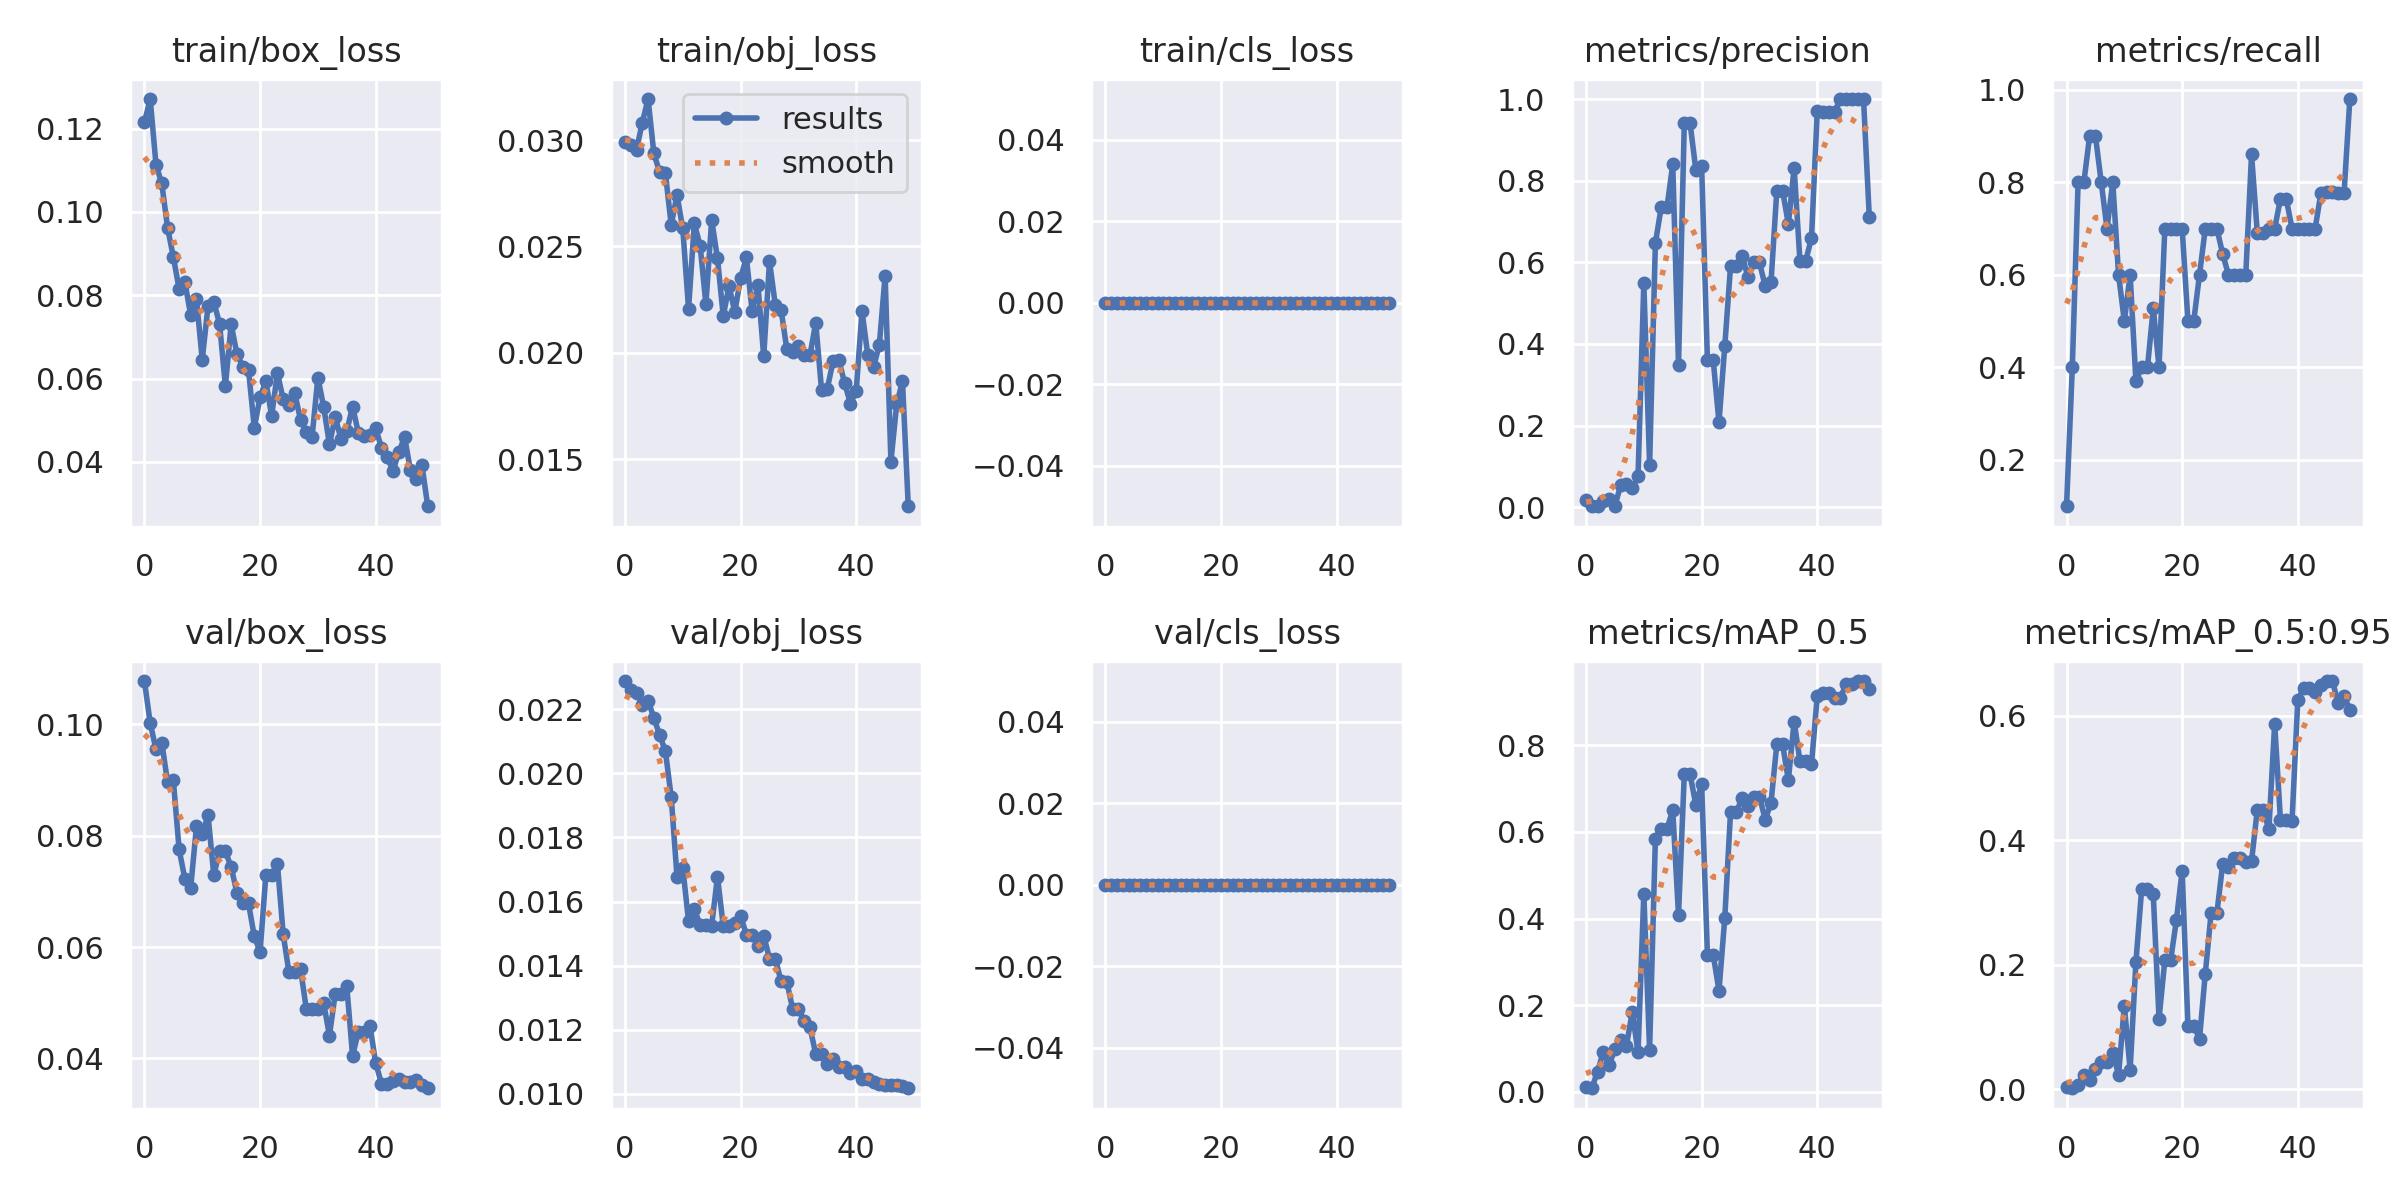

The data file committed next to this chart (first rows):
epoch, train/box_loss, train/obj_loss, train/cls_loss, metrics/precision, metrics/recall, metrics/mAP_0.5, metrics/mAP_0.5:0.95, val/box_loss, val/obj_loss, val/cls_loss, x/lr0, x/lr1, x/lr2
0, 0.1215, 0.0299, 0, 0.0189, 0.1, 0.009837, 0.002693, 0.1078, 0.02288, 0, 0.0955, 0.0005, 0.0005
1, 0.1271, 0.02979, 0, 0.002413, 0.4, 0.0077, 0.001419, 0.1002, 0.02259, 0, 0.09008, 0.001078, 0.001078
2, 0.1114, 0.02955, 0, 0.002667, 0.8, 0.04622, 0.006585, 0.0955, 0.02252, 0, 0.08463, 0.001633, 0.001633
3, 0.1068, 0.03083, 0, 0.01565, 0.8, 0.0922, 0.02261, 0.09674, 0.02213, 0, 0.07916, 0.002163, 0.002163
4, 0.09623, 0.03194, 0, 0.01941, 0.9, 0.06123, 0.01505, 0.08966, 0.02227, 0, 0.07367, 0.00267, 0.00267
5, 0.08919, 0.02938, 0, 0.003026, 0.9, 0.09822, 0.03238, 0.08994, 0.02173, 0, 0.06815, 0.003154, 0.003154
6, 0.08146, 0.0285, 0, 0.05426, 0.8, 0.1181, 0.04322, 0.07754, 0.0212, 0, 0.06261, 0.003613, 0.003613
7, 0.08311, 0.02844, 0, 0.0581, 0.7, 0.1064, 0.04284, 0.07223, 0.02069, 0, 0.05705, 0.004049, 0.004049
8, 0.07525, 0.02601, 0, 0.04626, 0.8, 0.1836, 0.05881, 0.07067, 0.01926, 0, 0.05146, 0.004461, 0.004461
9, 0.07903, 0.02741, 0, 0.07589, 0.6, 0.09071, 0.02305, 0.08169, 0.01678, 0, 0.04585, 0.004849, 0.004849
10, 0.06456, 0.02585, 0, 0.5493, 0.5, 0.4573, 0.134, 0.08027, 0.01705, 0, 0.04021, 0.005213, 0.005213
11, 0.0774, 0.02206, 0, 0.1035, 0.6, 0.09627, 0.031, 0.08371, 0.01539, 0, 0.03455, 0.005554, 0.005554
12, 0.07844, 0.02609, 0, 0.6471, 0.3707, 0.5842, 0.2039, 0.07291, 0.01576, 0, 0.02887, 0.00587, 0.00587
13, 0.07309, 0.02504, 0, 0.7343, 0.4, 0.6067, 0.3219, 0.07722, 0.01528, 0, 0.02316, 0.006164, 0.006164
14, 0.0582, 0.02229, 0, 0.7343, 0.4, 0.6067, 0.3219, 0.07722, 0.01528, 0, 0.01743, 0.006433, 0.006433
15, 0.073, 0.02626, 0, 0.84, 0.5281, 0.6506, 0.3129, 0.07438, 0.01525, 0, 0.01168, 0.006679, 0.006679
16, 0.06592, 0.02445, 0, 0.349, 0.4, 0.4081, 0.1131, 0.06974, 0.01678, 0, 0.006832, 0.006832, 0.006832
17, 0.06289, 0.02173, 0, 0.9403, 0.7, 0.7329, 0.207, 0.06785, 0.01524, 0, 0.006832, 0.006832, 0.006832
18, 0.06209, 0.02314, 0, 0.9403, 0.7, 0.7329, 0.207, 0.06785, 0.01524, 0, 0.006634, 0.006634, 0.006634
19, 0.04822, 0.02192, 0, 0.8262, 0.7, 0.6627, 0.2711, 0.06196, 0.01533, 0, 0.006436, 0.006436, 0.006436
20, 0.05547, 0.02352, 0, 0.8356, 0.7, 0.711, 0.3511, 0.05913, 0.01557, 0, 0.006238, 0.006238, 0.006238
21, 0.05939, 0.02448, 0, 0.3606, 0.5, 0.3164, 0.1017, 0.0729, 0.01496, 0, 0.00604, 0.00604, 0.00604
22, 0.05107, 0.02196, 0, 0.3606, 0.5, 0.3164, 0.1017, 0.0729, 0.01496, 0, 0.005842, 0.005842, 0.005842
23, 0.06127, 0.0232, 0, 0.2079, 0.6, 0.2331, 0.08124, 0.07499, 0.01461, 0, 0.005644, 0.005644, 0.005644
24, 0.05509, 0.01983, 0, 0.3946, 0.7, 0.4008, 0.1854, 0.0623, 0.01494, 0, 0.005446, 0.005446, 0.005446
25, 0.05368, 0.0243, 0, 0.5904, 0.7, 0.6461, 0.2823, 0.05547, 0.01422, 0, 0.005248, 0.005248, 0.005248
26, 0.05652, 0.02226, 0, 0.5904, 0.7, 0.6461, 0.2823, 0.05547, 0.01422, 0, 0.00505, 0.00505, 0.00505
27, 0.05006, 0.02202, 0, 0.6166, 0.6457, 0.6783, 0.3609, 0.05609, 0.01351, 0, 0.004852, 0.004852, 0.004852
28, 0.04727, 0.02017, 0, 0.5646, 0.6, 0.6589, 0.3569, 0.04889, 0.0135, 0, 0.004654, 0.004654, 0.004654
29, 0.04609, 0.02002, 0, 0.5996, 0.6, 0.6817, 0.3717, 0.04882, 0.01266, 0, 0.004456, 0.004456, 0.004456
30, 0.06023, 0.02032, 0, 0.5996, 0.6, 0.6817, 0.3717, 0.04882, 0.01266, 0, 0.004258, 0.004258, 0.004258
31, 0.05324, 0.01989, 0, 0.5416, 0.6, 0.6285, 0.3644, 0.04996, 0.01227, 0, 0.00406, 0.00406, 0.00406
32, 0.04421, 0.0199, 0, 0.5508, 0.86, 0.6678, 0.3663, 0.0441, 0.01207, 0, 0.003862, 0.003862, 0.003862
33, 0.05077, 0.02141, 0, 0.775, 0.6899, 0.8024, 0.449, 0.05163, 0.01124, 0, 0.003664, 0.003664, 0.003664
34, 0.04549, 0.01826, 0, 0.775, 0.6899, 0.8024, 0.449, 0.05163, 0.01124, 0, 0.003466, 0.003466, 0.003466
35, 0.04737, 0.01832, 0, 0.6939, 0.7, 0.7201, 0.4174, 0.05296, 0.01092, 0, 0.003268, 0.003268, 0.003268
36, 0.05327, 0.01961, 0, 0.8316, 0.7, 0.8552, 0.5871, 0.04048, 0.01107, 0, 0.00307, 0.00307, 0.00307
37, 0.04701, 0.01964, 0, 0.6039, 0.7642, 0.764, 0.4322, 0.04482, 0.01083, 0, 0.002872, 0.002872, 0.002872
38, 0.04614, 0.01857, 0, 0.6039, 0.7642, 0.764, 0.4322, 0.04482, 0.01083, 0, 0.002674, 0.002674, 0.002674
39, 0.04652, 0.01761, 0, 0.6593, 0.7, 0.7567, 0.4305, 0.0459, 0.01066, 0, 0.002476, 0.002476, 0.002476
40, 0.04806, 0.01821, 0, 0.971, 0.7, 0.9144, 0.6248, 0.0392, 0.01073, 0, 0.002278, 0.002278, 0.002278
41, 0.0434, 0.02196, 0, 0.9692, 0.7, 0.9214, 0.6446, 0.0355, 0.01047, 0, 0.00208, 0.00208, 0.00208
42, 0.04107, 0.01989, 0, 0.9692, 0.7, 0.9214, 0.6446, 0.0355, 0.01047, 0, 0.001882, 0.001882, 0.001882
43, 0.03783, 0.01933, 0, 0.9688, 0.7, 0.9087, 0.6376, 0.03589, 0.01037, 0, 0.001684, 0.001684, 0.001684
44, 0.04235, 0.02039, 0, 1, 0.7768, 0.9106, 0.6488, 0.03633, 0.01032, 0, 0.001486, 0.001486, 0.001486
45, 0.04596, 0.02363, 0, 1, 0.7788, 0.9414, 0.6555, 0.03573, 0.01028, 0, 0.001288, 0.001288, 0.001288
46, 0.03803, 0.01489, 0, 1, 0.7788, 0.9414, 0.6555, 0.03573, 0.01028, 0, 0.00109, 0.00109, 0.00109
47, 0.0359, 0.01758, 0, 1, 0.7773, 0.9488, 0.6196, 0.03606, 0.01027, 0, 0.000892, 0.000892, 0.000892
48, 0.03921, 0.01867, 0, 1, 0.7764, 0.9488, 0.6313, 0.03532, 0.01026, 0, 0.000694, 0.000694, 0.000694
49, 0.02935, 0.01278, 0, 0.7098, 0.9798, 0.9303, 0.6097, 0.03466, 0.01018, 0, 0.000496, 0.000496, 0.000496
